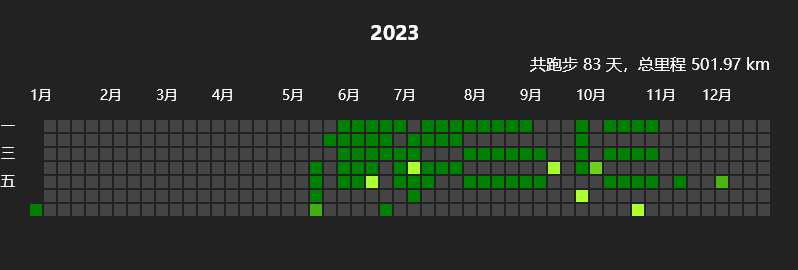

Data behind this chart, as committed beside it:
2023-01-01, 5.00
2023-05-18, 6.54
2023-05-19, 5.73
2023-05-20, 6.26
2023-05-21, 4.08
2023-05-23, 6.58
2023-05-29, 6.55
2023-05-30, 6.55
2023-05-31, 6.53
2023-06-01, 6.57
2023-06-02, 6.51
2023-06-05, 6.50
2023-06-06, 6.65
2023-06-07, 6.63
2023-06-08, 6.57
2023-06-09, 6.17
2023-06-12, 6.38
2023-06-13, 6.76
2023-06-14, 6.84
2023-06-15, 6.48
2023-06-16, 1.34
2023-06-19, 6.58
2023-06-20, 6.56
2023-06-21, 6.56
2023-06-25, 6.37
2023-06-26, 6.34
2023-06-28, 6.83
2023-06-29, 6.37
2023-06-30, 6.53
2023-07-04, 6.53
2023-07-05, 6.57
2023-07-06, 2.23
2023-07-07, 6.58
2023-07-08, 6.54
2023-07-10, 6.56
2023-07-11, 6.54
2023-07-13, 6.60
2023-07-14, 6.59
2023-07-17, 6.47
2023-07-18, 6.56
2023-07-20, 6.62
2023-07-24, 6.43
2023-07-25, 6.57
2023-07-27, 6.52
2023-07-31, 6.57
2023-08-02, 6.36
2023-08-04, 6.47
2023-08-07, 6.52
2023-08-09, 6.51
2023-08-11, 6.48
2023-08-14, 6.56
2023-08-16, 6.54
2023-08-18, 6.47
2023-08-21, 6.56
2023-08-23, 6.45
2023-08-25, 6.55
2023-08-28, 6.56
2023-08-30, 5.19
2023-09-01, 5.12
2023-09-06, 5.23
2023-09-08, 5.06
... 22 more rows
